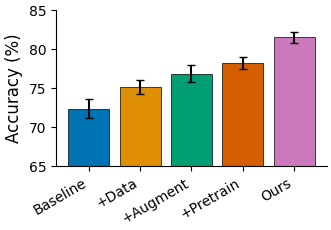

This figure's Python source:
import os
import numpy as np
import matplotlib.pyplot as plt
import seaborn as sns

os.makedirs("figures", exist_ok=True)

plt.rcParams.update({
    "font.family": "serif",
    "font.serif": ["Times New Roman", "Computer Modern"],
    "font.size": 10,
    "axes.labelsize": 12,
    "axes.titlesize": 14,
    "xtick.labelsize": 10,
    "ytick.labelsize": 10,
    "legend.fontsize": 10,
    "figure.dpi": 150,
    "savefig.dpi": 300,
    "savefig.bbox": "tight",
    "savefig.pad_inches": 0.05,
})

methods = ["Baseline", "+Data", "+Augment", "+Pretrain", "Ours"]
means = [72.3, 75.1, 76.8, 78.2, 81.5]
stds = [1.2, 0.9, 1.1, 0.8, 0.7]

fig, ax = plt.subplots(figsize=(3.5, 2.5))
x = np.arange(len(methods))
colors = sns.color_palette("colorblind", len(methods))
ax.bar(x, means, yerr=stds, capsize=3, color=colors, edgecolor="black", linewidth=0.5)
ax.set_xticks(x)
ax.set_xticklabels(methods, rotation=30, ha="right")
ax.set_ylabel("Accuracy (%)")
ax.set_ylim(65, 85)
sns.despine(ax=ax)
plt.tight_layout()
fig.savefig("figures/bar_chart.pdf")
fig.savefig("figures/bar_chart.png")
print("Saved: figures/bar_chart.pdf, figures/bar_chart.png")
